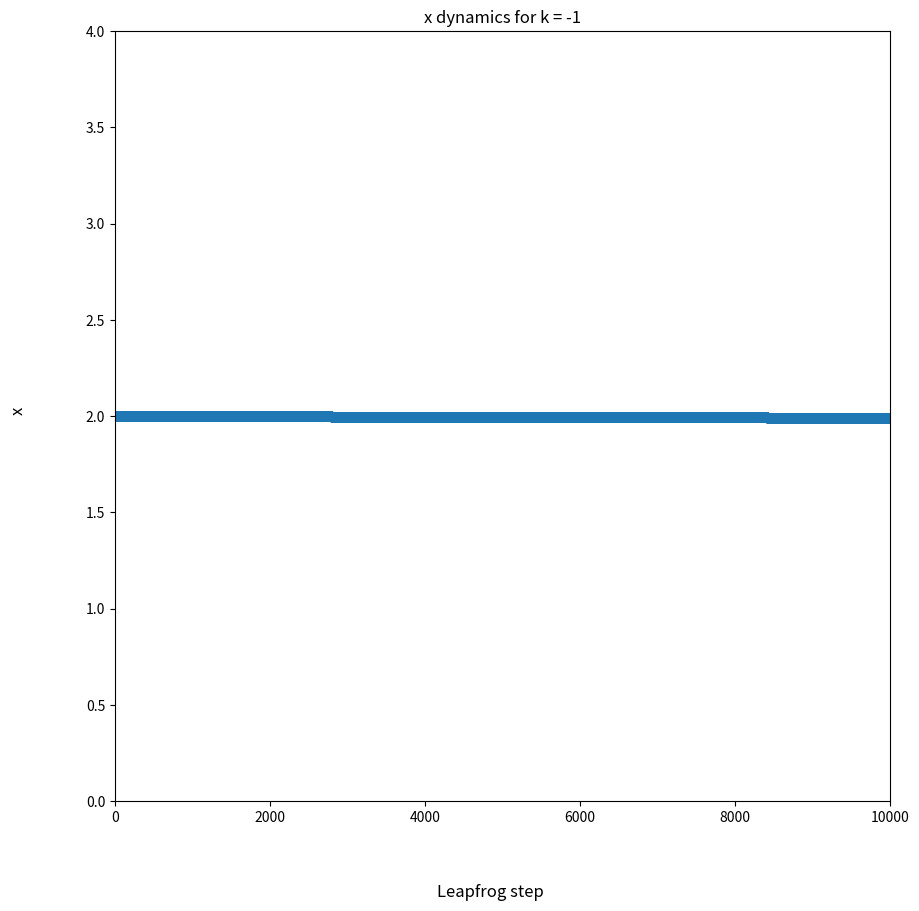

Source code (Python):
import numpy as np
import math
import matplotlib.pyplot as plt
import matplotlib.animation as ani
from mpl_toolkits.mplot3d import Axes3D

# Define the anharmonic potential term
def an_V(x,k,lam):
    an_V = 0.25*lam*x**4 + 0.5*k*x*2
    return an_V

# Define the metric tensor (second derivative of the potential term)
def G(x,k,lam):
    return k + 3*lam*x**2
        
# Define M (including delta).... to be used to avoid division by 0 errors
def M(x,k, lam, d):
    return np.sqrt(abs(G(x,k,lam)**2+d**2))

# Define the kinetic energy term (include correction term)
def K(x,p, k, lam, d):
    return 0.5*p*M(x,k, lam,d)*p + 0.5*np.log(np.abs(M(x,k,lam, d)))

# Define the Hamiltonian
def H(x, p, k,lam,d):
    return an_V(x,k,lam) + K(p, x,k, lam, d) 

# Find the expected value of x and corresponding standardised standard deviation
def mean_and_sd(list, n,k, lam, d):
    '''
    Given a list of values, compute the expected value (with burn-in removed), 
    and corresponding standardised standar deviation.
    '''
    length = len(list)
    values_to_use = list[math.ceil(length/10):]
    # Initialise the sd_list
    sd_list = [0]*(len(values_to_use))
    for i in range(len(values_to_use)):
        sd_list[i] = M(values_to_use[i],k, lam, d)
    return np.mean(values_to_use), np.sqrt((np.mean(sd_list))/(n-1))  

def RMHMC(L = 10000,
            eps = 1e-8,
            k = -1,
            lam = 1,
            n = 1000,
            tol = 1e-12,
            d = 0.1):
    '''
    Rewriting the anharmonic HMC class but for RMHMC in one dimension. 
    Mass is non-constant and is instead represented by the metric tensor which I 
    shall denote G. In the 1D case, this is just a scalar. 
    ''' 
   
    # Run the RMHMC algorithm
    '''
    Carry out the RMHMC algorithm to generate x values. 
    We will use the Generalised Leapfrog Method with the fixed point iteration.
    '''
    # Initialise the x, KE, PE, exps_delH, errors, accepted values list
    x = [2] 
    KE_vals =[]
    PE_vals= [0]
    exps_delH = []
    errors = []
    accepted = []
    for_animation_x = np.zeros((L+1,2),dtype=float)
    for_animation_p = np.zeros((L+1,2), dtype = float)
    # Start the loop to generate x values
    for t in range(n+1):
        # Initialise the x_star and p_star lists
        x_stars = []
        p_stars = []
        # Initialise the V(x) lists
        V_x = []
        # Draw the momentum from a Normal distribution
        p = np.random.normal(0, M(x[t],k, lam, d))
        # Provide an initial guess value for p, initialise p_star
        p_guess = p 
        p_star = 0
        # Start the fixed point iteration for the first leapfrog step
        # p convergence
        count = 1
        while True:
            #("Count =",count)
            count = count +1 
            p_star = p - 0.5*eps*\
                 (k*x[t] + lam*x[t]**3 \
                     + 0.5*p_guess**2*(-6*lam*x[t]) \
                + 0.5*abs(-6*lam*x[t])\
                     /M(x[t],k, lam, d))
            if p_star > 1e14:
                #("BROKE p_star too big")
                break
            else:
                if p_star < -1e14:
                    #("BROKE p_star too big -ve")
                    break
                else:
                    #("1st step p_star is:",p_star)
                    #("1st step p_guess is:",p_guess)
                    #("Difference in ps:", abs(p_guess - p_star))
                    if abs(p_star - p_guess) < tol: 
                        #("STOPPING loop for p")
                        break
                    else:
                        p_guess = p_star  
            #()
        #("Moving on from 1st step with p_star", p_star)  
        p_stars.append(p_star)
        for_animation_p[0] = [p_star, 1]
        # x convergence
        x_guess = x[t]
        x_star = 0
        count = 1
        while True:
            #("Count =",count)
            count = count + 1
            #("1st step x_star is :", x_star)
            x_star = x[t] + 0.5*eps\
                            *(p_star*M(x[t],k,lam, d)+p_star*M(x_guess,k, lam,d))
            #("x_star=", x_star)
            if x_star > 1e14:
                #("BROKE x_star too big")
                break
            else:
                if x_star < -1e14:
                    #("BROKE x_star too big -ve")
                    break
                else:
                    if abs(x_star - x_guess) < tol:
                        #("STOPPING while loop for x_star")
                        break
                    else:
                        x_guess = x_star
            #()
        #("Moving on from 1st step with x_star", x_star)
        #("x_star is now", x_star)
        x_stars.append(x_star)
        V_x.append(an_V(x_star,k,lam))
        for_animation_x[0] = [x_star,1]
        #("CODE WORKS UP TO HERE")
        #()
        #("STARTING MIDDLE STEPS")
        #()
        # Compute (x*, - p*) using L leapfrog steps of size eps
        for l in range(1, L+1):
            # print("L=", l)
            p_current = p_star
            p_guess = p_star
            p_star = 0
            count = 1
            #("On iter", l, "with p_star =", p_star, "p_guess =", p_guess)
            # PROBLEM IS HERE WHERE P VALUES AREN'T CONVERGING
            while True:
                #("Count=",count)
                count = count +1
                #("Middle step iter[",l,"] p_star is :", p_star)
                #("Using x_star:", x_star)
                p_star = p_current - eps\
                                        *(k*x_star + lam*x_star**3\
                                             + 0.5*p_guess**2*(-6*lam*x_star)\
                                             + 0.5*abs(-6*lam*x_star)/M(x_star,k,lam, d))
                #("Calculated p_star =", p_star)
                #("p_guess is", p_guess)
                #("Difference in ps", abs(p_star - p_guess))
                if p_star > 1e14:
                    print("BROKE p_star too big")
                    break
                else:
                    if p_star < -1e14:
                        print("BROKE p_star too big -ve")
                        break
                    else:
                        if abs(p_star - p_guess) < tol:
                            #("STOPPING WHILE LOOP for p")
                            break 
                        else:
                            p_guess = p_star
                #()
            #("Moving on from middle step iter [",l,"] with p_star", p_star)
            p_stars.append(p_star)
            for_animation_p[l] = [p_star, l]
            #()
            #("STARTING x convergence")
            #()
            # x convergence
            x_current = x_star
            x_guess = x_star
            x_star = 0
            count = 1
            while True:
                #("Count=",count)
                count = count+1
                #("Middle step iter[",l,"] x_star is :", x_star)
                #("Using p_star", p_star)
                x_star = x_current + 0.5*eps\
                            *(p_star*M(x_current,k,lam,d)+p_star*M(x_guess,k,lam,d))
                #("x_star=", x_star)
                if x_star > 1e14:
                    print("BROKE x_star too big")
                    break
                else:
                    if x_star < -1e14:
                        print("BROKE x_star too big -ve")
                        break
                    else:
                        if abs(x_star - x_guess) < tol:
                            #("STOPPING while loop for x_star")
                            break
                        else:
                            x_guess = x_star
                #()
            #("Moving on from middle step iter[",l,"] with x_star", x_star)
            x_stars.append(x_star)
            V_x.append(an_V(x_star,k,lam))  
            for_animation_x[l] = [x_stars[-1],l]
        #()
        #("STARTING FINAL STEPS")
        #()
        # Compute the final step of the leapfrog method
        p_current = p_star
        p_guess = p_star
        count = 1
        max_iter = 100
        while count < max_iter:
            #("Count=",count)
            count = count+1
            p_star = p_current - 0.5*eps\
                                    *(k*x_star + lam*x_star**3 + 0.5*p_guess**2*(-6*lam*x_star)\
                                        + 0.5*abs(-6*lam*x_star)/M(x_star,k,lam,d))
            #("p_star is :", p_star)
            #("p_guess is", p_guess)
            #("Difference in ps:", abs(p_star - p_guess))
            if p_star > 1e14:
                print("BROKE p_star too big")
                break
            else:
                if p_star < -1e14:
                    print("BROKE p_star too big -ve")
                    break
                else:
                    if abs(p_star - p_guess) < tol:
                        break
                    else:
                        p_guess = p_star
            #()
            for_animation_x[L] = [x_stars[-1],L]
            for_animation_p[L] = [p_stars[-1],L]
        # Compute the acceptance ratio
        r = np.exp(-H(x_star, p_star,k, lam, d) + H(x[t], p,k,lam, d))
        # Draw W from a Uniform distribution
        W = np.random.uniform(0, 1)            
        # Carry out the Metropolis test
        if W <= min(1, r):
            x.append(x_star)
            accepted.append(x_star)
        else:
            x.append(x[t])
        #print("x looks like:", x)
        # Compute the KE and append to list
        KE = K(x[-1],p_star,k,lam,d)
        KE_vals.append(KE)
        #print("KE_vals looks like:", KE_vals)
        # Compute the PE and append to list
        PE = an_V(x[-1],k,lam)
        PE_vals.append(PE)
        #print("PE_vals looks like:", PE_vals)
        # Compute the exp(-delH)
        exp_minus_del_H_ = np.exp(H(x[-1],p_star,k,lam,d) - H(x[t], p,k,lam,d))
        exps_delH.append(exp_minus_del_H_)
        #print("exps_minus_delH looks like:", exps_delH)
        # Check reversibility
        # p_star = p_star + 0.5*eps\
        #                     *(k*x_star + lam*x_star**3 + 0.5*p_guess**2*(-6*lam*x_star)\
        #                         + 0.5*abs(-6*lam*x_star)/M(x_star,k,lam,d))
        # x_star = x_star - 0.5*eps\
        #                     *(p_star*M(x_current,k,lam,d)+p_star*M(x_guess,k,lam,d))
        # for l in range(1, L):
        #     #print("On reversibility check, iter", l)
        #     p_star = p_star + eps\
        #                         *(k*x_star + lam*x_star**3\
        #                             + 0.5*p_guess**2*(-6*lam*x_star)\
        #                             + 0.5*abs(-6*lam*x_star)/M(x_star,k,lam,d))
        #     x_star = x_star - 0.5*eps\
        #                     *(p_star*M(x[t],k,lam,d)+p_star*M(x_guess,k,lam,d))
        #     p_backwards = p_star + 0.5*eps\
        #                     *(k*x_star + lam*x_star**3 + 0.5*p_guess**2*(-6*lam*x_star)\
        #                         + 0.5*abs(-6*lam*x_star)/M(x_star,k,lam,d))
        #     error = (p_backwards - p)
        #     errors.append(error)
    # Compute acceptance ratio
    acc_rat = (len(accepted)/len(x))*100

    # # Plot the potential
    # fig, ax = plt.subplots(figsize=(10,10))
    # x_wbi = x[math.ceil(len(x)*0.1):]
    # # print("x_wbi=", x_wbi)
    # V_vals_raw = []
    # for i in range(len(x)):
    #     V_vals_raw.append(an_V(x[i],k,lam))
    # V_wbi = V_vals_raw[math.ceil(len(V_vals_raw)*0.1):]
    # # print("V_wbi=", V_wbi)
    # ax.set_xlim(0,3)
    # fig.supxlabel("x")
    # ax.set_ylim(0,5)
    # fig.supylabel("V(x)")
    # ax.set_title("Anharmonic potential from Metropolis")
    # ax.scatter(x_wbi, V_wbi )
    # fig.savefig("x_RMHMC.png")
    # print()
    return x, KE_vals, PE_vals, exps_delH, errors, acc_rat, p_star , for_animation_x, for_animation_p

# print("x with k = 1", RMHMC(L = 10000,
#             eps = 1e-8,
#             k = 1,
#             lam = 1,
#             n = 100,
#             tol = 1e-12,
#             d = 1e-6)[0])
# print("x with k=-1",RMHMC(L = 10000,
#             eps = 1e-8,
#             k = -1,
#             lam = 1,
#             n = 1000,
#             tol = 1e-12,
#             d = 1e-6)[0])

# print("Expected x =", mean_and_sd((RMHMC(L,eps,1,1,1e-6,n,1e-6)[0]),n, 1e-6)[0],\
#       "Standardised standard deviation of x=",mean_and_sd((RMHMC(L,eps,1,1,1e-6,n,1e-6)[0]),n, 1e-6)[1] ,\
#        "Expected KE = ",mean_and_sd((RMHMC(L,eps,1,1,1e-6,n,1e-6)[1]),n, 1e-6)[0], \
#        "Standardised standard deviation of KE = ",mean_and_sd((RMHMC(L,eps,1,1,1e-6,n,1e-6)[1]),n, 1e-6)[1],\
#        "Expected PE =", mean_and_sd((RMHMC(L,eps,1,1,1e-6,n,1e-6)[2]),n, 1e-6)[0],\
#        "Standardised standard deviation of PE = ", mean_and_sd((RMHMC(L,eps,1,1,1e-6,n,1e-6)[2]),n, 1e-6)[1],\
#        "Expected exp(-delH)= " ,mean_and_sd((RMHMC(L,eps,1,1,1e-6,n,1e-6)[3]),n, 1e-6)[0],\
#        "Standardised standard deviation of exp(-delH) = ", mean_and_sd((RMHMC(L,eps,1,1,1e-6,n,1e-6)[3]),n, 1e-6)[1],\
#         "Expected error =", mean_and_sd((RMHMC(L,eps,1,1,1e-6,n,1e-6)[4]),n, 1e-6)[0],\
#         "Standardised standard deviation of error=", mean_and_sd((RMHMC(L,eps,1,1,1e-6,n,1e-6)[4]),n, 1e-6)[1],\
#         "Acceptance ratio =" ,RMHMC(L,eps,1,1,1e-6,n,1e-6)[5])

# # Store the results from running the RMHMC alg
# results_1 = RMHMC(L=10000,
#                   eps = 1e-8, 
#                   k = 1,
#                   lam = 1,
#                   n=1,
#                   tol = 1e-12,
#                   d = 1e-6)
# x_anim_1 = np.array(results_1[7])[:,1]
# y_anim_1 = results_1[7][:,0]
# x_anim_p_1 = np.array(results_1[8])[:,1]
# y_anim_p_1 = np.array(results_1[8])[:,1]
results_2 = RMHMC(L=10000,
                  eps = 1e-8, 
                  k = -1,
                  lam = 1,
                  n=1,
                  tol = 1e-12,
                  d = 0.1)
x_anim_2 = np.array(results_2[7])[:,1]
# print("x_anim", x_anim)
y_anim_2 = np.array(results_2[7])[:,0]
# x_anim_p_2 = np.array(results_2[8])[:,1]
# y_anim_p_2 = np.array(results_2[8])[:,0]

# print(x_anim_1)
# print()
# print(y_anim_1)
# print()
# print(x_anim_2)
# print()
# print(y_anim_2)
# # Setting up the plot for the dynamics
# fig, ax = plt.subplots(figsize=(10,10))
# ax.set_xlim(0,10000)
# fig.supxlabel("Leapfrog step")
# ax.set_ylim(-0.001,0.001)
# fig.supylabel("x")
# ax.set_title("x dynamics for k =1")
# ax.scatter(x_anim_1, y_anim_1)
# fig.savefig("anHMC_ani_set_1.png")
# trace_1, = ax.plot([],[])

# # Functions for the dynamics
# def init():
#     trace_1.set_data([],[])
#     trace_1.set_color('blue')
#     return trace_1
# def update(frame):
#     trace_x = x_anim_1[:frame+1]
#     trace_y = y_anim_1[:frame+1]
#     trace_1.set_data(trace_x, trace_y)
#     return trace_1

# animate_x_1 = ani.FuncAnimation(fig, update, frames=len(x_anim_1), init_func=init, blit=False, interval=50, repeat=False)
# fig.canvas.manager.window.attributes('-topmost', 1)
# animate_x_1.save("RMHMC_animate_x_1.gif", writer = 'pillow')

# Setting up the plot for the dynamics
fig, ax = plt.subplots(figsize=(10,10))
ax.set_xlim(0,10000)
fig.supxlabel("Leapfrog step")
ax.set_ylim(0,4)
fig.supylabel("x")
ax.set_title("x dynamics for k = -1")
ax.scatter(x_anim_2, y_anim_2)
fig.savefig("RMHMC_ani_set_2.png")

# trace_2, = ax.plot([],[]) 

# # Functions for the dynamics
# def init_2():
#     trace_2.set_data([],[])
#     trace_2.set_color('blue')
#     return trace_2
# def update_2(frame):
#     trace_x = x_anim_2[:frame+1]
#     trace_y = y_anim_2[:frame+1]
#     trace_2.set_data(trace_x, trace_y)
#     return trace_2

# animate_x_2 = ani.FuncAnimation(fig, update_2, frames=len(x_anim_2), init_func=init, blit=False, interval=50, repeat=False)
# fig.canvas.manager.window.attributes('-topmost', 1)
# animate_x_2.save("RMHMC_animate_x_2.gif", writer = 'pillow')

# # Setting up the plot for the dynamics
# fig, ax = plt.subplots(figsize=(10,10))
# ax.set_xlim(0,10000)
# fig.supxlabel("Leapfrog step")
# ax.set_ylim(-0.001,0.001)
# fig.supylabel("p")
# ax.set_title("p dynamics for k =1 ")
# # ax.scatter(x_anim_p_1, y_anim_p_1)
# # fig.savefig("RMHMC_ani_set_3.png")
# trace_3, = ax.plot([],[]) 

# # Functions for the dynamics
# def init_3():
#     trace_3.set_data([],[])
#     trace_3.set_color('blue')
#     return trace_3
# def update_3(frame):
#     trace_x = x_anim_1[:frame+1]
#     trace_y = y_anim_1[:frame+1]
#     trace_3.set_data(trace_x, trace_y)
#     return trace_3

# animate_p_1 = ani.FuncAnimation(fig, update_3, frames=len(x_anim_p_1), init_func=init, blit=False, interval=50, repeat=False)
# fig.canvas.manager.window.attributes('-topmost', 1)
# animate_p_1.save("RMHMC_animate_p_1.gif", writer = 'pillow')

# # Setting up the plot for the dynamics
# fig, ax = plt.subplots(figsize=(10,10))
# ax.set_xlim(0,10000)
# fig.supxlabel("Leapfrog step")
# ax.set_ylim(-0.001,0.001)
# fig.supylabel("p")
# ax.set_title("p dynamics for k = -1")
# # ax.scatter(x_anim_p_2, y_anim_p_2)
# # fig.savefig("RMHMC_ani_set_4.png")

# trace_4, = ax.plot([],[])

# # Functions for the dynamics
# def init_4():
#     trace_4.set_data([],[])
#     trace_4.set_color('blue')
#     return trace_2
# def update_4(frame):
#     trace_x = x_anim_2[:frame+1]
#     trace_y = y_anim_2[:frame+1]
#     trace_4.set_data(trace_x, trace_y)
#     return trace_4

# animate_p_2 = ani.FuncAnimation(fig, update_4, frames=len(x_anim_p_2), init_func=init, blit=False, interval=20, repeat=False)
# fig.canvas.manager.window.attributes('-topmost', 1)
# animate_p_2.save("RMHMC_animate_p_2.gif", writer = 'pillow')

# # Calculate gradient
# L = 10000
# x_grad_1 = (max(y_anim_1) - min(y_anim_1))/(L-1)
# print("Gradient of x ani for k =1 =", x_grad_1 )
# x_grad_2 = (max(y_anim_2) - min(y_anim_2))/(L-1)
# print("Gradient of x ani for k =-1 =", x_grad_2)
# p_grad_1 = (max(y_anim_p_1) - min(y_anim_p_1))/(L-1)
# print("Gradient of p ani for k =1 =", p_grad_1 )
# p_grad_2 = (max(y_anim_p_2) - min(y_anim_p_2))/(L-1)
# print("Gradient of p ani for k =-1 =", p_grad_2)

# # Big test for algorithm
# eps_vals = [1e-5, 5e-5, 1e-4, 5e-4, 0.001, 0.005, 0.01, 0.05, 0.1,0.5, 1]
# L_vals = [100000, 50000, 10000,5000, 1000,500, 100,50, 10, 5, 1]
# eps_for_plotting = []
# L_for_plotting = []
# xs = []
# exp_xs = []
# exp_xs_KE =[]
# std_xs = []
# s = []
# for i in range(len(eps_vals)-1):
#     print("Running eps_vals[",i,"]")
#     for j in range(i+1, len(L_vals)):
#         print("Running L_vals[",j,"]")
#         eps_for_plotting.append(eps_vals[i])
#         L_for_plotting.append(L_vals[j])
#         updated_results = RMHMC(L = L_vals[j],
#             eps = eps_vals[i],
#             k = -1,
#             lam = 1,
#             n = 1,
#             tol = 1e-12,
#             d = 1e-6)
#         new_xs = updated_results[0]
#         new_p = updated_results[6]
#         xs.append(new_xs)
#         s.append(eps_vals[i]*L_vals[j])
# for k in range(len(xs)):
#     new_exp_x_val = mean_and_sd(xs[k], n=len(xs), k = -1, lam = 1, d=1e-6)[0]
#     exp_xs.append(new_exp_x_val)
#     exp_xs_KE.append(K(new_exp_x_val, new_p,k=-1, lam=1, d=1e-6))
#     std_xs.append(mean_and_sd(xs[k], n=len(xs), k = -1, lam = 1, d=1e-6)[1])
# fig = plt.figure()
# ax = plt.axes(projection='3d')
# ax.scatter(eps_for_plotting, L_for_plotting, exp_xs)
# plt.title("Epsilon, L, and Expected Value of x")
# plt.savefig("s_and_exp_xs.png")
# fig_2 = plt.figure()
# ax_2 = plt.axes(projection='3d')
# ax_2.scatter(eps_for_plotting, L_for_plotting, std_xs)
# plt.title("Epsilon, L, and Standard Deviation of x")
# plt.savefig("s_and_std.png")
# fig, ax = plt.subplots()  
# ax.scatter(s, exp_xs)
# ax.axhline(y=0, color='r', linestyle='--', linewidth=2)
# ax.set_xlabel("s")
# ax.set_ylabel("Expected x")
# ax.set_title("s against expected value of x")
# fig.savefig("s_exp_x.png")
# plt.close(fig)

'''COMMENTS:
- If epsilon too big then overflow error... x_star values get too large and don't converge.
- If epsilon too small, change is very very small.
'''
